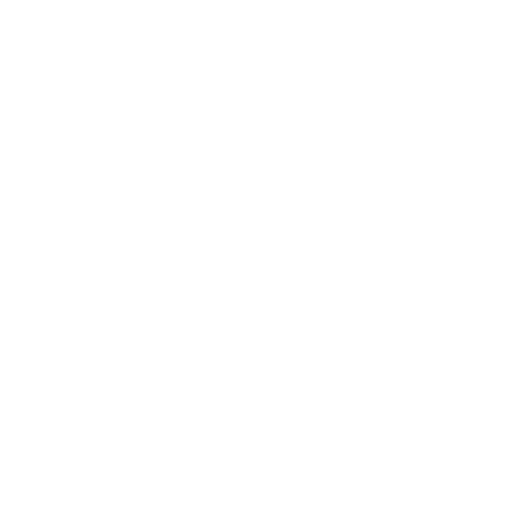
t = 0.00 s
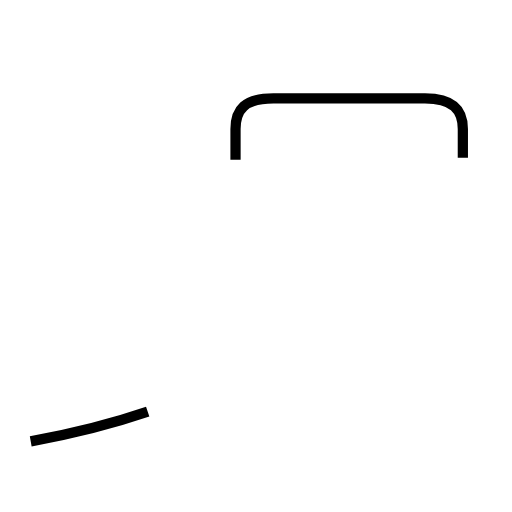
t = 1.30 s
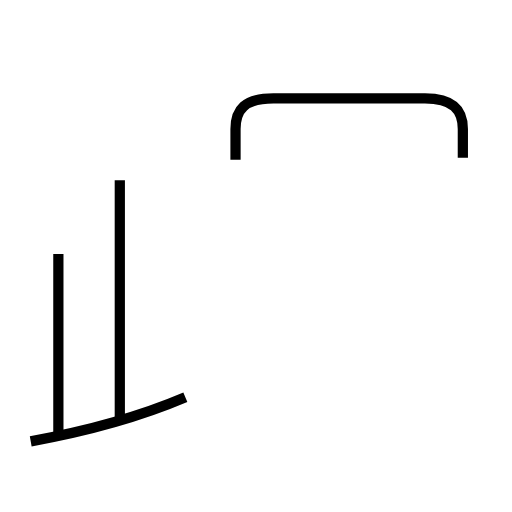
t = 2.67 s
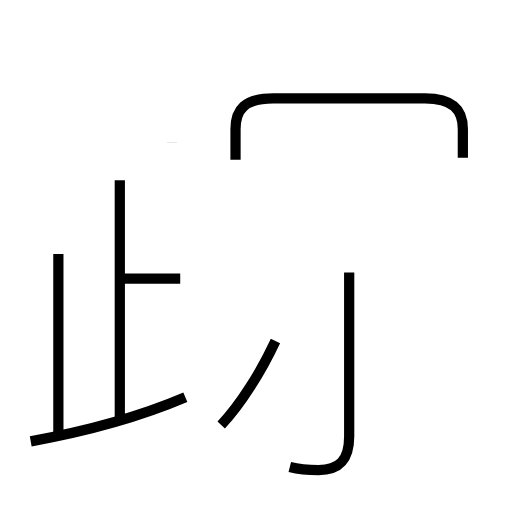
t = 3.86 s
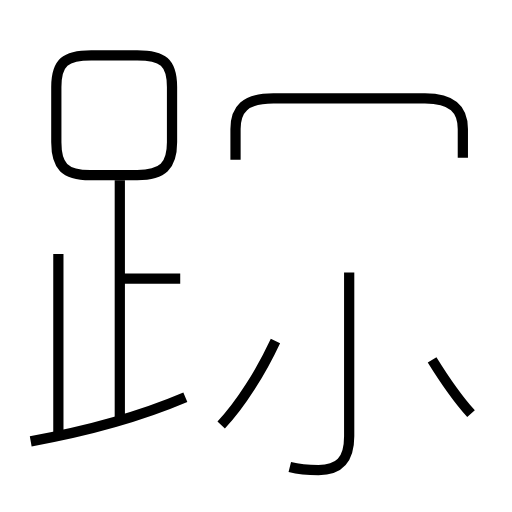
t = 5.30 s
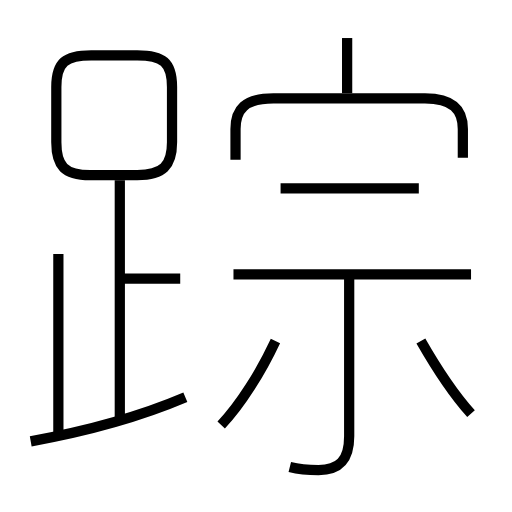
t = 6.62 s

The animated SVG that drew these frames (rendered in a browser with its animation timeline set to each time). Animation: 12 SMIL elements (animate=12); one cycle of 6.62 s.

<?xml version='1.0' encoding='utf-8'?>
<svg viewBox="0.0 -6.0 50.0 50.0" version="1.1" xmlns="http://www.w3.org/2000/svg"><rect x="-1000" y="-1000" width="2000" height="2000" stroke="white" fill="white" /><g style="fill:none;stroke:#000000;stroke-width:1"><path d="M 45.2 -28.6 L 45.2 -31.4 C 45.2 -33.3 44.2 -34.4 41.5 -34.4 L 26.7 -34.4 C 23.9 -34.4 23.0 -33.3 23.0 -31.4 L 23.0 -28.4 " transform="translate(0.0 38.0)" stroke-dasharray="31.572121034992428" stroke-dashoffset="31.572121034992428"><animate attributeName="stroke-dashoffset" from="31.572121034992428" to="0" dur="0.9471636310497727s" begin="0s; anim_end.end" fill="freeze" id="anim0" /></path><path d="M 3.0 -0.9 C 8.0 -1.8 13.4 -3.2 18.1 -5.2 " transform="translate(0.0 38.0)" stroke-dasharray="15.731972891993678" stroke-dashoffset="15.731972891993678"><animate attributeName="stroke-dashoffset" from="15.731972891993678" to="0" dur="0.4719591867598103s" begin="anim0.end" fill="freeze" id="anim1" /></path><path d="M 5.7 -1.1 L 5.7 -19.2 " transform="translate(0.0 38.0)" stroke-dasharray="18.099999999999998" stroke-dashoffset="18.099999999999998"><animate attributeName="stroke-dashoffset" from="18.099999999999998" to="0" dur="0.5429999999999999s" begin="anim1.end" fill="freeze" id="anim2" /></path><path d="M 11.7 -2.9 L 11.7 -26.4 " transform="translate(0.0 38.0)" stroke-dasharray="23.5" stroke-dashoffset="23.5"><animate attributeName="stroke-dashoffset" from="23.5" to="0" dur="0.705s" begin="anim2.end" fill="freeze" id="anim3" /></path><path d="M 21.6 -2.5 C 23.5 -4.5 25.5 -7.7 26.9 -10.7 " transform="translate(0.0 38.0)" stroke-dasharray="9.800809102659413" stroke-dashoffset="9.800809102659413"><animate attributeName="stroke-dashoffset" from="9.800809102659413" to="0" dur="0.29402427307978235s" begin="anim3.end" fill="freeze" id="anim4" /></path><path d="M 17.6 -16.8 L 11.8 -16.8 " transform="translate(0.0 38.0)" stroke-dasharray="5.800000000000001" stroke-dashoffset="5.800000000000001"><animate attributeName="stroke-dashoffset" from="5.800000000000001" to="0" dur="0.17400000000000002s" begin="anim4.end" fill="freeze" id="anim5" /></path><path d="M 28.3 1.6 C 29.1 1.8 30.0 1.9 31.1 1.9 C 33.1 1.9 34.1 1.0 34.1 -1.4 L 34.1 -17.4 " transform="translate(0.0 38.0)" stroke-dasharray="23.98521805490668" stroke-dashoffset="23.98521805490668"><animate attributeName="stroke-dashoffset" from="23.98521805490668" to="0" dur="0.7195565416472004s" begin="anim5.end" fill="freeze" id="anim6" /></path><path d="M 16.8 -30.1 L 16.8 -35.5 C 16.8 -37.9 15.9 -38.6 13.4 -38.6 L 8.9 -38.6 C 6.4 -38.6 5.5 -37.9 5.5 -35.5 L 5.5 -30.1 C 5.5 -27.8 6.3 -26.9 8.8 -26.9 L 13.4 -26.9 C 15.9 -26.9 16.8 -27.8 16.8 -30.1 Z " transform="translate(0.0 38.0)" stroke-dasharray="41.58271661231563" stroke-dashoffset="41.58271661231563"><animate attributeName="stroke-dashoffset" from="41.58271661231563" to="0" dur="1.2474814983694689s" begin="anim6.end" fill="freeze" id="anim7" /></path><path d="M 46.0 -3.6 C 44.2 -5.6 42.3 -8.6 41.1 -10.7 " transform="translate(0.0 38.0)" stroke-dasharray="8.640942658145137" stroke-dashoffset="8.640942658145137"><animate attributeName="stroke-dashoffset" from="8.640942658145137" to="0" dur="0.25922827974435414s" begin="anim7.end" fill="freeze" id="anim8" /></path><path d="M 46.0 -17.2 L 22.8 -17.2 " transform="translate(0.0 38.0)" stroke-dasharray="23.2" stroke-dashoffset="23.2"><animate attributeName="stroke-dashoffset" from="23.2" to="0" dur="0.696s" begin="anim8.end" fill="freeze" id="anim9" /></path><path d="M 40.9 -25.6 L 27.4 -25.6 " transform="translate(0.0 38.0)" stroke-dasharray="13.5" stroke-dashoffset="13.5"><animate attributeName="stroke-dashoffset" from="13.5" to="0" dur="0.40499999999999997s" begin="anim9.end" fill="freeze" id="anim10" /></path><path d="M 33.9 -34.9 L 33.9 -40.3" transform="translate(0.0 38.0)" stroke-dasharray="5.399999999999999" stroke-dashoffset="5.399999999999999"><animate attributeName="stroke-dashoffset" from="5.399999999999999" to="0" dur="0.16199999999999995s" begin="anim10.end" fill="freeze" id="anim_end" /></path></g></svg>
